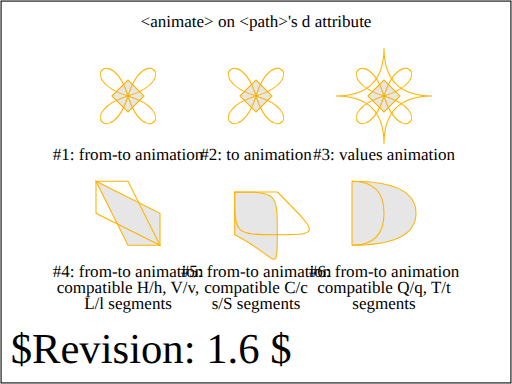
t = 0.00 s
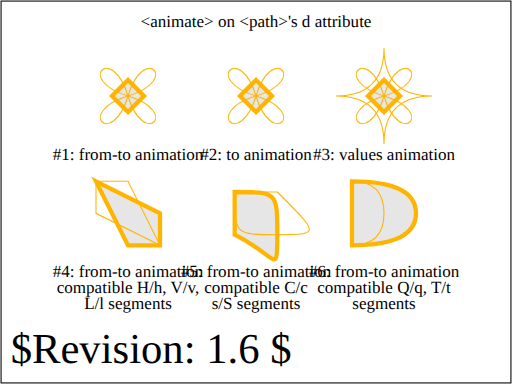
t = 1.00 s
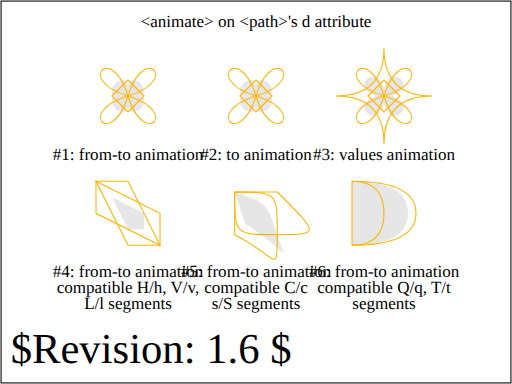
t = 1.75 s
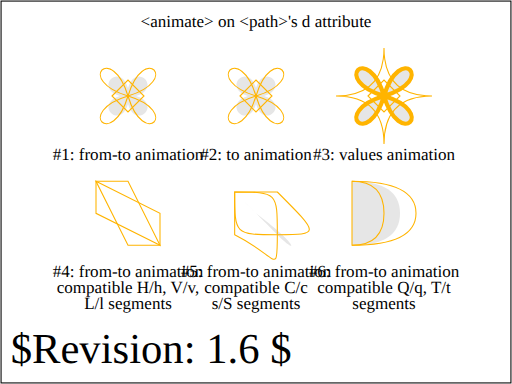
t = 2.50 s
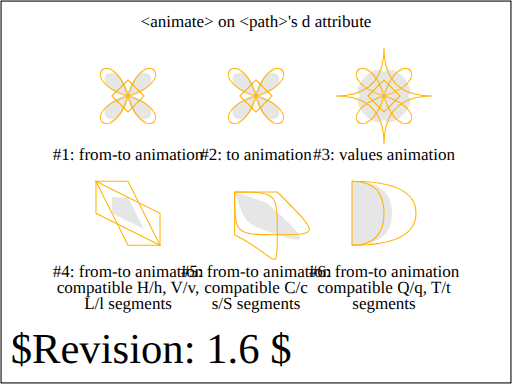
t = 3.25 s
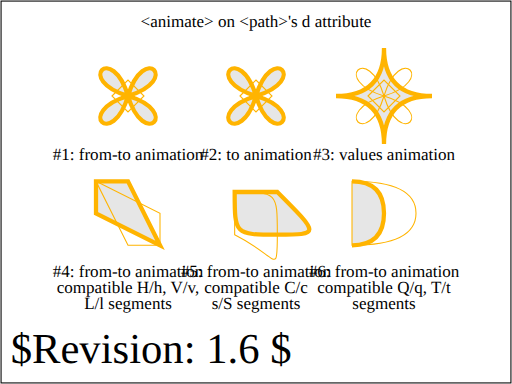
t = 4.20 s

The animated SVG that drew these frames (rendered in a browser with its animation timeline set to each time). Animation: 19 SMIL elements (animate=6,set=13); one cycle of 4.20 s.

<?xml version="1.0" encoding="UTF-8"?>
<!--======================================================================-->
<!--=  Copyright 2004 World Wide Web Consortium, (Massachusetts          =-->
<!--=  Institute of Technology, Institut National de Recherche en        =-->
<!--=  Informatique et en Automatique, Keio University). All Rights      =-->
<!--=  Reserved. See http://www.w3.org/Consortium/Legal/.                =-->
<!--======================================================================--><!DOCTYPE svg PUBLIC "-//W3C//DTD SVG 1.1 Tiny//EN" "http://www.w3.org/Graphics/SVG/1.1/DTD/svg11-tiny.dtd">

<svg xmlns="http://www.w3.org/2000/svg" xmlns:xlink="http://www.w3.org/1999/xlink" version="1.1" baseProfile="tiny" id="svg-root" width="100%" height="100%" viewBox="0 0 480 360">
    <SVGTestCase xmlns:testcase="http://www.w3.org/2000/02/svg/testsuite/description/" xmlns="http://www.w3.org/2000/02/svg/testsuite/description/" reviewer="CN" owner="VH" desc="Path element's d attribute animation test." status="accepted" version="$Revision: 1.6 $" testname="$RCSfile: animate-elem-83-t.svg,v $">
        <OperatorScript>
            <Paragraph>
                This test validates the operation of the animate element 
                on the &lt;path&gt; element's d attribute.
            </Paragraph>
            <Paragraph>
                The following descriptions references to the tests by number. The first test
                is the one showing on the top left. The last, sixth test is the one showing
                at the bottom right. Test numbers are alocated from left to right and from
                top to bottom.

                For each test, there are reference outline markers which show the expected
                animated shape at different times in the animation. At the time of the expected
                shape, the outline of the expected shape is drawn with a thick stroke for 0.2s
                so the test user can visually check that the shapes are matching at the 
                expected times.
            </Paragraph>
            <Paragraph>
                The first test validates a simple from-to animation on a path's d attribute
                made of M, C and Z commands where both the from and to attributes are specified.
                The attributes are compatible with the path element's d attribute.
            </Paragraph>
            <Paragraph>
                The second test validates a simple to-animation on a path's d attribute
                made of M, C and Z commands where the to attribute is specified.
                The attribute is compatible with the path element's d attribute.
            </Paragraph>
            <Paragraph>
                The third test validates a simple values-animation on a path's d attribute
                made of M, C and Z commands where the values attribute is specified and 
                specifies three seperate values.
                The attribute is compatible with the path element's d attribute.
            </Paragraph>
            <Paragraph>
                The fourth, fifth and sixth tests validate that interpolation between compatible
                path values (i.e., path values which normalize to the compatible values) is 
                supported.
            </Paragraph>
            <Paragraph>
                The fourth tests interpolation between a path value containing H, V and L commands
                (in the from value) and a path value containing compatible h, v and l commands
                (in the to value).
            </Paragraph>
            <Paragraph>
                The fifth tests interpolation between a path value containing C and S commands
                (in the from value) and a path value containing compatible c and s commands
                (in the to value).
            </Paragraph>
            <Paragraph>
                The sixth tests interpolation between a path value containing Q, T and A commands
                (in the from value) and a path value containing compatible q, t and a commands
                (in the to value).
            </Paragraph>

        </OperatorScript>
    </SVGTestCase>
    <title id="test-title">$RCSfile: animate-elem-83-t.svg,v $</title>
    
    <!--======================================================================-->
    <!--Content of Test Case follows...                  =====================-->
    <!--======================================================================-->
    <text id="revision" x="10" y="340" font-size="40" stroke="none" fill="black">$Revision: 1.6 $</text>
    <rect id="test-frame" x="1" y="1" width="478" height="358" fill="none" stroke="#000"/>

    <text text-anchor="middle" x="240" y="25" font-size="16">&lt;animate&gt; on &lt;path&gt;'s d attribute</text>

    <defs>
        <g id="ref" stroke="rgb(192,192,192)" fill="none">
            <circle stroke-width="2" r="40"/>
            <line x1="-45" x2="45"/>
            <line y1="-45" y2="45"/>
         </g>
    </defs>

    <g transform="translate(0,0)">

        <g id="test_1" transform="translate(120,90)">
            <path d="M -15 0 C -15 0 0 -15 0 -15 C 0 -15 15 0 15 0 C 15 0 0 15 0 15 C 0 15 -15 0 -15 0 Z" stroke="none" stroke-width="4" fill="rgb(230,230,230)">
                <animate attributeName="d" from="M -15 0 C -15 0 0 -15 0 -15 C 0 -15 15 0 15 0 C 15 0 0 15 0 15 C 0 15 -15 0 -15 0 Z" to="M 0 0 C -50 -15 -15 -50 0 0 C 15 -50 50 -15 0 0 C 50 15 15 50 0 0 C -15 50 -50 15 0 0 Z" dur="3s" fill="freeze" begin="1s"/>
            </path> 

            <path d="M -15 0 C -15 0 0 -15 0 -15 C 0 -15 15 0 15 0 C 15 0 0 15 0 15 C 0 15 -15 0 -15 0 Z" stroke="rgb(255,180,0)" stroke-width="1" fill="none">
                <set attributeName="stroke-width" to="4" begin="1s" dur="0.2s"/>
            </path>

            <path d="M 0 0 C -50 -15 -15 -50 0 0 C 15 -50 50 -15 0 0 C 50 15 15 50 0 0 C -15 50 -50 15 0 0 Z" stroke="rgb(255,180,0)" stroke-width="1" fill="none">
                <set attributeName="stroke-width" to="4" begin="4s" dur="0.2s"/>
            </path>

            <text y="60" text-anchor="middle">#1: from-to animation</text>
        </g>

        <g id="test_2" transform="translate(240,90)">
            <path d="M -15 0 C -15 0 0 -15 0 -15 C 0 -15 15 0 15 0 C 15 0 0 15 0 15 C 0 15 -15 0 -15 0 Z" stroke="none" stroke-width="4" fill="rgb(230,230,230)">
                <animate attributeName="d" to="M 0 0 C -50 -15 -15 -50 0 0 C 15 -50 50 -15 0 0 C 50 15 15 50 0 0 C -15 50 -50 15 0 0 Z" dur="3s" fill="freeze" begin="1s"/>
            </path> 

            <path d="M -15 0 C -15 0 0 -15 0 -15 C 0 -15 15 0 15 0 C 15 0 0 15 0 15 C 0 15 -15 0 -15 0 Z" stroke="rgb(255,180,0)" stroke-width="1" fill="none">
                <set attributeName="stroke-width" to="4" begin="1s" dur="0.2s"/>
            </path>

            <path d="M 0 0 C -50 -15 -15 -50 0 0 C 15 -50 50 -15 0 0 C 50 15 15 50 0 0 C -15 50 -50 15 0 0 Z" stroke="rgb(255,180,0)" stroke-width="1" fill="none">
                <set attributeName="stroke-width" to="4" begin="4s" dur="0.2s"/>
            </path>

            <text y="60" text-anchor="middle">#2: to animation</text>
        </g>

        <g id="test_3" transform="translate(360,90)">
            <path d="M -15 0 C -15 0 0 -15 0 -15 C 0 -15 15 0 15 0 C 15 0 0 15 0 15 C 0 15 -15 0 -15 0 Z" stroke="none" stroke-width="4" fill="rgb(230,230,230)">
                <animate attributeName="d" values="M -15 0 C -15 0 0 -15 0 -15 C 0 -15 15 0 15 0 C 15 0 0 15 0 15 C 0 15 -15 0 -15 0 Z;                                  M 0 0 C -50 -15 -15 -50 0 0 C 15 -50 50 -15 0 0 C 50 15 15 50 0 0 C -15 50 -50 15 0 0 Z;                                  M -45 0 C -15 0 0 -15 0 -45 C 0 -15 15 0 45 0 C 15 0 0 15 0 45 C 0 15 -15 0 -45 0 Z" dur="3s" fill="freeze" begin="1s"/>
            </path> 

            <path d="M -15 0 C -15 0 0 -15 0 -15 C 0 -15 15 0 15 0 C 15 0 0 15 0 15 C 0 15 -15 0 -15 0 Z" stroke="rgb(255,180,0)" stroke-width="1" fill="none">
                <set attributeName="stroke-width" to="4" begin="1s" dur="0.2s"/>
            </path>

            <path d="M 0 0 C -50 -15 -15 -50 0 0 C 15 -50 50 -15 0 0 C 50 15 15 50 0 0 C -15 50 -50 15 0 0 Z" stroke="rgb(255,180,0)" stroke-width="1" fill="none">
                <set attributeName="stroke-width" to="4" begin="2.5s" dur="0.2s"/>
            </path>

            <path d="M -45 0 C -15 0 0 -15 0 -45 C 0 -15 15 0 45 0 C 15 0 0 15 0 45 C 0 15 -15 0 -45 0 Z" stroke="rgb(255,180,0)" stroke-width="1" fill="none">
                <set attributeName="stroke-width" to="4" begin="4s" dur="0.2s"/>
            </path>

            <text y="60" text-anchor="middle">#3: values animation</text>
        </g>

        <g id="test_4" transform="translate(120,200)">
            <path d="M -30 -30 L 30 0 V 30 H 0 Z" stroke="none" stroke-width="4" fill="rgb(230,230,230)">
                <animate attributeName="d" from="M -30 -30 L 30 0 V 30 H 0 Z" to="M 30 30 l -60 -30 v -30 h 30 Z" dur="3s" fill="freeze" begin="1s"/>
            </path> 

            <path d="M -30 -30 L 30 0 V 30 H 0 Z" stroke="rgb(255,180,0)" stroke-width="1" fill="none">
                <set attributeName="stroke-width" to="4" begin="1s" dur="0.2s"/>
            </path>

            <path d="M 30 30 l -60 -30 v -30 h 30 Z" stroke="rgb(255,180,0)" stroke-width="1" fill="none">
                <set attributeName="stroke-width" to="4" begin="4s" dur="0.2s"/>
            </path>

            <text y="60" text-anchor="middle">#4: from-to animation</text>
            <text y="75" text-anchor="middle">compatible H/h, V/v,</text>
            <text y="90" text-anchor="middle">L/l segments</text>
        </g>

        <g id="test_5" transform="translate(240,200)">
            <path d="M -20 -20 C 20 -20 20 -20 20 20 S 20 40 -20 20 Z" stroke="none" stroke-width="4" fill="rgb(230,230,230)">
                <animate attributeName="d" from="M -20 -20 C 20 -20 20 -20 20 20 S 20 40 -20 20 Z" to="M -20 -20 c 0 40 0 40 40 40 s 40 0 0 -40 z" dur="3s" fill="freeze" begin="1s"/>
            </path> 

            <path d="M -20 -20 C 20 -20 20 -20 20 20 S 20 40 -20 20 Z" stroke="rgb(255,180,0)" stroke-width="1" fill="none">
                <set attributeName="stroke-width" to="4" begin="1s" dur="0.2s"/>
            </path>

            <path d="M -20 -20 c 0 40 0 40 40 40 s 40 0 0 -40 z" stroke="rgb(255,180,0)" stroke-width="1" fill="none">
                <set attributeName="stroke-width" to="4" begin="4s" dur="0.2s"/>
            </path>

            <text y="60" text-anchor="middle">#5: from-to animation</text>
            <text y="75" text-anchor="middle">compatible C/c</text>
            <text y="90" text-anchor="middle">s/S segments</text>
        </g>

        <g id="test_6" transform="translate(360,200)">
            <path d="M -30 -30 Q 30 -30 30 0 T -30 30 Z" stroke="none" stroke-width="4" fill="rgb(230,230,230)">
                <animate attributeName="d" from="M -30 -30 Q 30 -30 30 0 T -30 30 Z" to="M -30 -30 q 30 0 30 30 t -30 30 z" dur="3s" fill="freeze" begin="1s"/>
            </path> 

            <path d="M -30 -30 Q 30 -30 30 0 T -30 30 Z" stroke="rgb(255,180,0)" stroke-width="1" fill="none">
                <set attributeName="stroke-width" to="4" begin="1s" dur="0.2s"/>
            </path>

            <path d="M -30 -30 q 30 0 30 30 t -30 30 " stroke="rgb(255,180,0)" stroke-width="1" fill="none">
                <set attributeName="stroke-width" to="4" begin="4s" dur="0.2s"/>
            </path>

            <text y="60" text-anchor="middle">#6: from-to animation</text>
            <text y="75" text-anchor="middle">compatible Q/q, T/t</text>
            <text y="90" text-anchor="middle">segments</text>
        </g>

    </g>
</svg>
